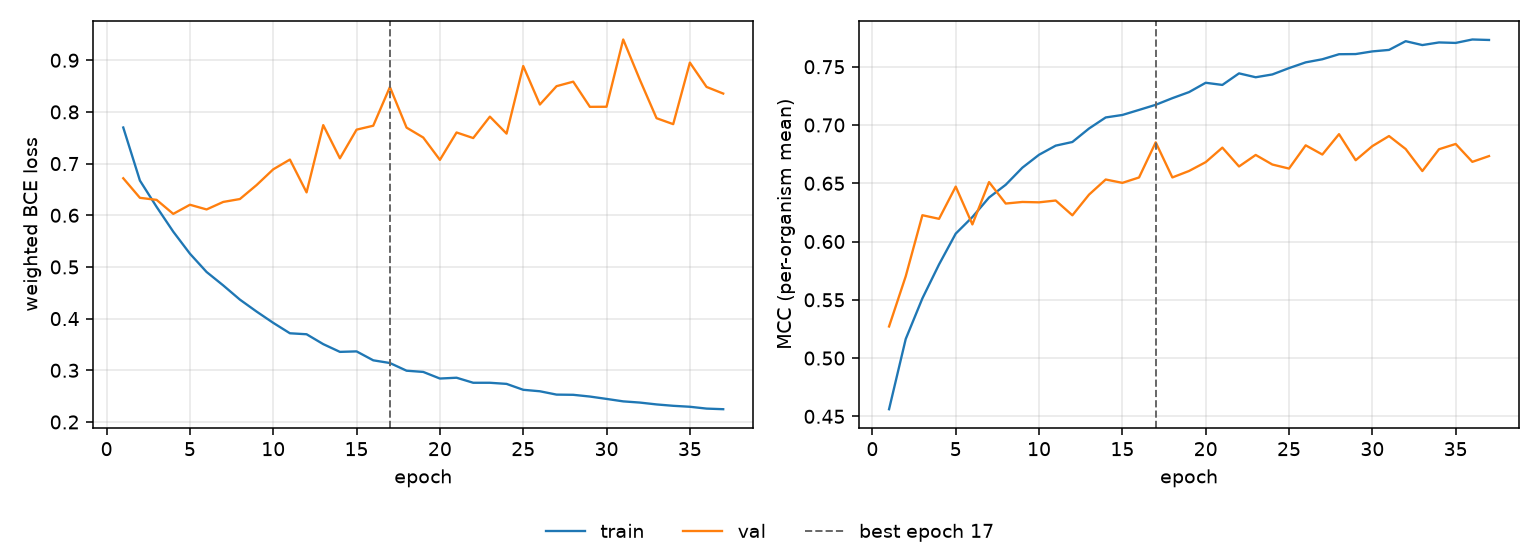

Values plotted in this chart, from the file beside it:
epoch, tr_loss, vl_loss, tr_mcc, vl_mcc, is_best
1, 0.7698, 0.6716, 0.4561, 0.5271, False
2, 0.6671, 0.6337, 0.5164, 0.5702, False
3, 0.6163, 0.6298, 0.5512, 0.6226, False
4, 0.5683, 0.6027, 0.5804, 0.6195, False
5, 0.5257, 0.6203, 0.6068, 0.6471, False
6, 0.4902, 0.6113, 0.621, 0.6147, False
7, 0.4642, 0.6258, 0.6378, 0.651, False
8, 0.4367, 0.6314, 0.6487, 0.6326, False
9, 0.4137, 0.6584, 0.6634, 0.634, False
10, 0.3918, 0.6889, 0.6745, 0.6336, False
11, 0.3716, 0.7078, 0.6823, 0.6352, False
12, 0.3697, 0.6443, 0.6854, 0.6225, False
13, 0.3506, 0.7745, 0.697, 0.6403, False
14, 0.3356, 0.7102, 0.7065, 0.6532, False
15, 0.3366, 0.7657, 0.7086, 0.6503, False
16, 0.3193, 0.7733, 0.7129, 0.655, False
17, 0.3141, 0.8482, 0.7173, 0.6851, True
18, 0.2992, 0.7696, 0.723, 0.655, False
19, 0.2968, 0.7505, 0.7282, 0.6605, False
20, 0.284, 0.7072, 0.7362, 0.6681, False
21, 0.2856, 0.7602, 0.7344, 0.6806, False
22, 0.2759, 0.7494, 0.7443, 0.6644, False
23, 0.2759, 0.7909, 0.741, 0.6743, False
24, 0.2737, 0.758, 0.7434, 0.6661, False
25, 0.2623, 0.8888, 0.7488, 0.6626, False
26, 0.2594, 0.8143, 0.7537, 0.6826, False
27, 0.2529, 0.8498, 0.7564, 0.6746, False
28, 0.2526, 0.8585, 0.7607, 0.6921, False
29, 0.2492, 0.8098, 0.7609, 0.6698, False
30, 0.2446, 0.81, 0.7631, 0.6819, False
31, 0.2399, 0.9402, 0.7644, 0.6905, False
32, 0.2375, 0.8621, 0.7719, 0.6794, False
33, 0.2339, 0.7878, 0.7686, 0.6605, False
34, 0.2313, 0.7763, 0.7708, 0.6792, False
35, 0.2294, 0.8954, 0.7704, 0.6837, False
36, 0.2259, 0.8484, 0.7734, 0.6684, False
37, 0.2247, 0.8355, 0.7729, 0.6733, False
